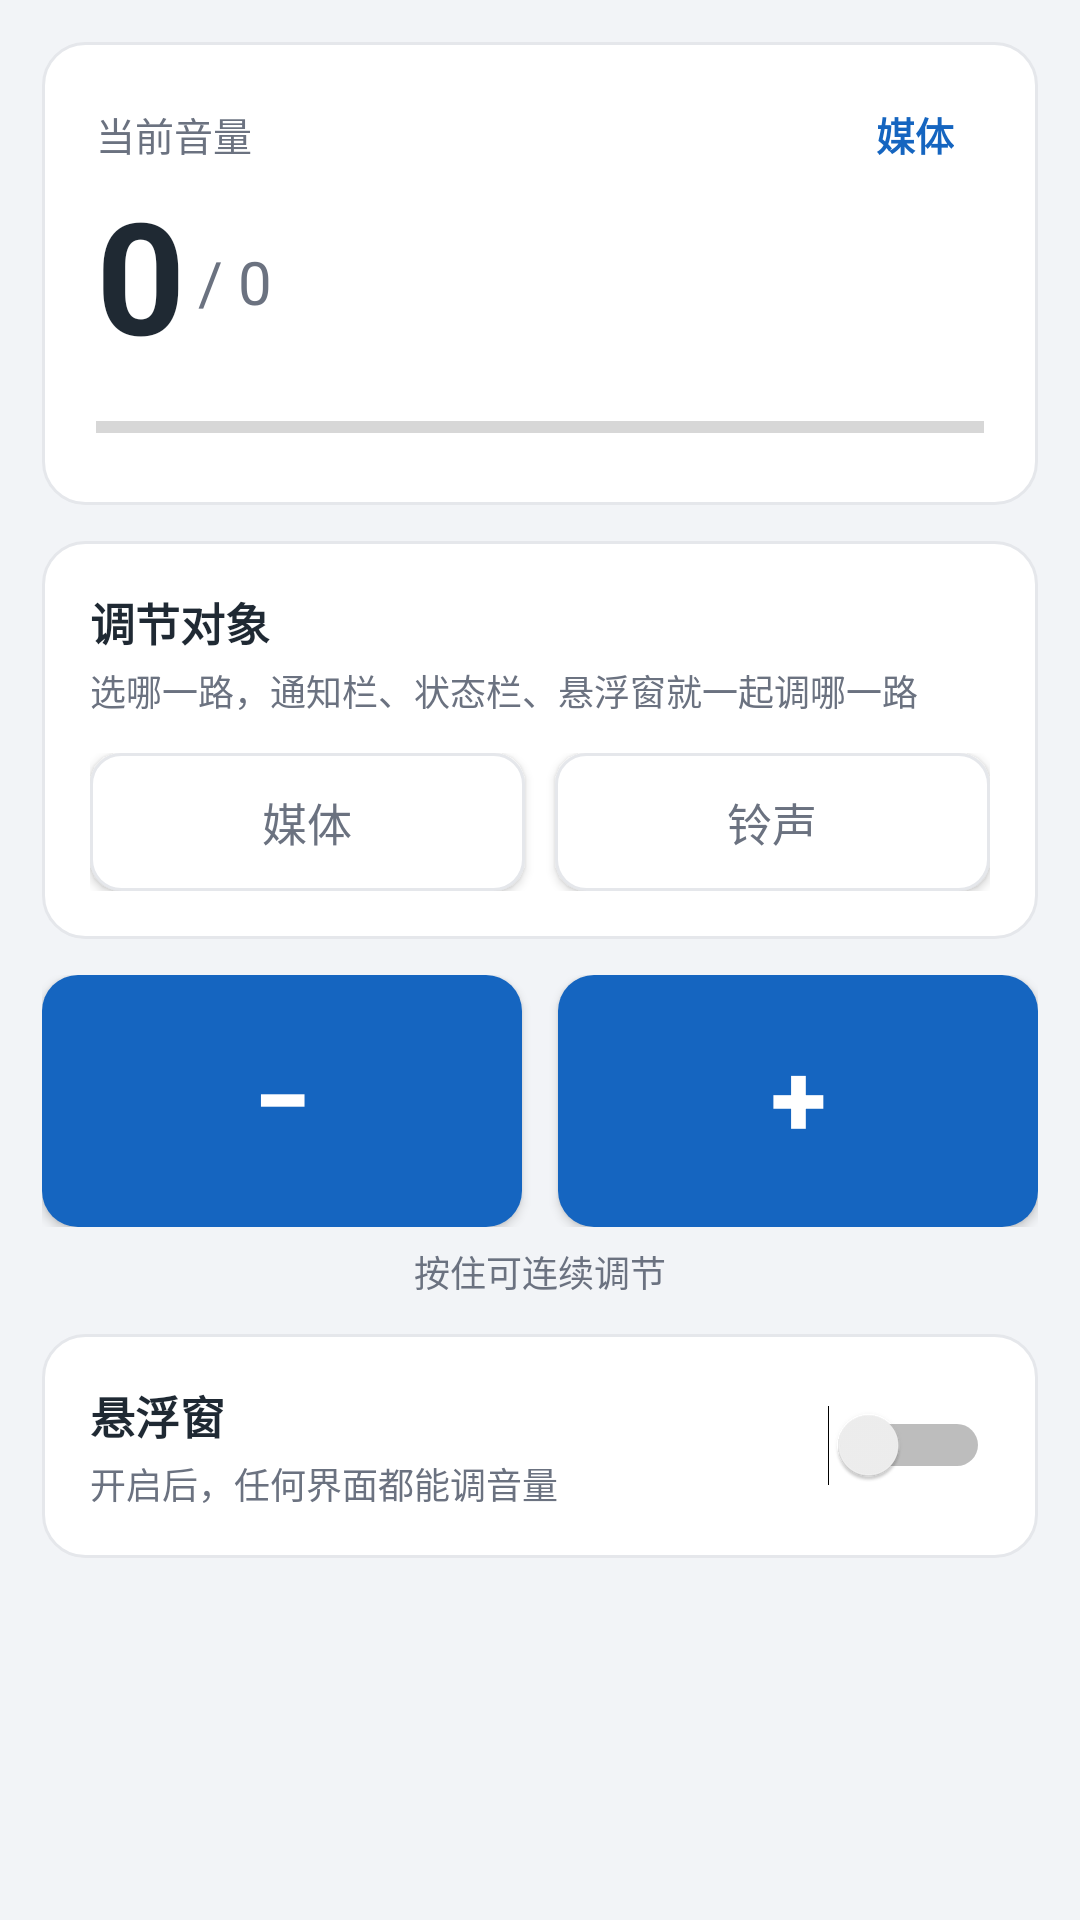

Layout XML and referenced resources for this Android screen:
<!-- AndroidManifest.xml: application theme AppTheme -->
<!-- res/layout/page_volume.xml -->
<?xml version="1.0" encoding="utf-8"?>

<LinearLayout xmlns:android="http://schemas.android.com/apk/res/android"
    android:layout_width="match_parent"
    android:layout_height="wrap_content"
    android:orientation="vertical"
    android:paddingStart="14dp"
    android:paddingTop="14dp"
    android:paddingEnd="14dp"
    android:paddingBottom="18dp">

    
    <LinearLayout
        android:layout_width="match_parent"
        android:layout_height="wrap_content"
        android:background="@drawable/card_bg"
        android:orientation="vertical"
        android:padding="18dp">

        <LinearLayout
            android:layout_width="match_parent"
            android:layout_height="wrap_content"
            android:gravity="center_vertical"
            android:orientation="horizontal">

            <TextView
                android:layout_width="0dp"
                android:layout_height="wrap_content"
                android:layout_weight="1"
                android:text="@string/card_volume"
                android:textColor="@color/text_sub"
                android:textSize="13sp" />

            <TextView
                android:id="@+id/tvStreamName"
                android:layout_width="wrap_content"
                android:layout_height="wrap_content"
                android:background="@drawable/tab_bg"
                android:paddingStart="10dp"
                android:paddingTop="3dp"
                android:paddingEnd="10dp"
                android:paddingBottom="3dp"
                android:text="@string/stream_media"
                android:textColor="@color/primary"
                android:textSize="13sp"
                android:textStyle="bold" />
        </LinearLayout>

        <LinearLayout
            android:layout_width="match_parent"
            android:layout_height="wrap_content"
            android:layout_marginTop="6dp"
            android:gravity="center_vertical"
            android:orientation="horizontal">

            <TextView
                android:id="@+id/tvVolumeNow"
                android:layout_width="wrap_content"
                android:layout_height="wrap_content"
                android:includeFontPadding="false"
                android:text="0"
                android:textColor="@color/text_main"
                android:textSize="52sp"
                android:textStyle="bold" />

            <TextView
                android:id="@+id/tvVolumeMax"
                android:layout_width="wrap_content"
                android:layout_height="wrap_content"
                android:layout_marginStart="4dp"
                android:text="/ 0"
                android:textColor="@color/text_sub"
                android:textSize="20sp" />

            <View
                android:layout_width="0dp"
                android:layout_height="1dp"
                android:layout_weight="1" />

            <TextView
                android:id="@+id/tvMuted"
                android:layout_width="wrap_content"
                android:layout_height="wrap_content"
                android:text="@string/state_muted"
                android:textColor="@color/warn"
                android:textSize="13sp"
                android:textStyle="bold"
                android:visibility="gone" />
        </LinearLayout>

        <ProgressBar
            android:id="@+id/pbVolume"
            style="@android:style/Widget.Material.ProgressBar.Horizontal"
            android:layout_width="match_parent"
            android:layout_height="wrap_content"
            android:layout_marginTop="10dp"
            android:max="15"
            android:progress="0"
            android:progressTint="@color/primary" />
    </LinearLayout>

    
    <LinearLayout
        android:layout_width="match_parent"
        android:layout_height="wrap_content"
        android:layout_marginTop="12dp"
        android:background="@drawable/card_bg"
        android:orientation="vertical"
        android:padding="16dp">

        <TextView
            android:layout_width="match_parent"
            android:layout_height="wrap_content"
            android:text="@string/stream_switch_head"
            android:textColor="@color/text_main"
            android:textSize="15sp"
            android:textStyle="bold" />

        <TextView
            android:layout_width="match_parent"
            android:layout_height="wrap_content"
            android:layout_marginTop="3dp"
            android:text="@string/stream_switch_desc"
            android:textColor="@color/text_sub"
            android:textSize="12sp" />

        <LinearLayout
            android:layout_width="match_parent"
            android:layout_height="wrap_content"
            android:layout_marginTop="12dp"
            android:orientation="horizontal">

            <Button
                android:id="@+id/btnStreamMedia"
                android:layout_width="0dp"
                android:layout_height="wrap_content"
                android:layout_weight="1"
                android:background="@drawable/seg_bg"
                android:minHeight="46dp"
                android:singleLine="true"
                android:text="@string/stream_media"
                android:textColor="@color/seg_text"
                android:textSize="15sp" />

            <Button
                android:id="@+id/btnStreamRing"
                android:layout_width="0dp"
                android:layout_height="wrap_content"
                android:layout_marginStart="10dp"
                android:layout_weight="1"
                android:background="@drawable/seg_bg"
                android:minHeight="46dp"
                android:singleLine="true"
                android:text="@string/stream_ring"
                android:textColor="@color/seg_text"
                android:textSize="15sp" />
        </LinearLayout>
    </LinearLayout>

    
    <LinearLayout
        android:layout_width="match_parent"
        android:layout_height="wrap_content"
        android:layout_marginTop="12dp"
        android:orientation="horizontal">

        <Button
            android:id="@+id/btnDown"
            android:layout_width="0dp"
            android:layout_height="84dp"
            android:layout_weight="1"
            android:background="@drawable/btn_primary"
            android:includeFontPadding="false"
            android:text="@string/overlay_minus"
            android:textColor="@color/white"
            android:textSize="34sp"
            android:textStyle="bold" />

        <Button
            android:id="@+id/btnUp"
            android:layout_width="0dp"
            android:layout_height="84dp"
            android:layout_marginStart="12dp"
            android:layout_weight="1"
            android:background="@drawable/btn_primary"
            android:includeFontPadding="false"
            android:text="@string/overlay_plus"
            android:textColor="@color/white"
            android:textSize="34sp"
            android:textStyle="bold" />
    </LinearLayout>

    <TextView
        android:layout_width="match_parent"
        android:layout_height="wrap_content"
        android:layout_marginTop="6dp"
        android:gravity="center"
        android:text="@string/hint_hold"
        android:textColor="@color/text_sub"
        android:textSize="12sp" />

    
    <LinearLayout
        android:layout_width="match_parent"
        android:layout_height="wrap_content"
        android:layout_marginTop="12dp"
        android:background="@drawable/card_bg"
        android:orientation="vertical"
        android:padding="16dp">

        <LinearLayout
            android:layout_width="match_parent"
            android:layout_height="wrap_content"
            android:gravity="center_vertical"
            android:orientation="horizontal">

            <LinearLayout
                android:layout_width="0dp"
                android:layout_height="wrap_content"
                android:layout_weight="1"
                android:orientation="vertical">

                <TextView
                    android:layout_width="wrap_content"
                    android:layout_height="wrap_content"
                    android:text="@string/card_overlay"
                    android:textColor="@color/text_main"
                    android:textSize="15sp"
                    android:textStyle="bold" />

                <TextView
                    android:id="@+id/tvOverlaySub"
                    android:layout_width="wrap_content"
                    android:layout_height="wrap_content"
                    android:layout_marginTop="3dp"
                    android:text="@string/overlay_sub_off"
                    android:textColor="@color/text_sub"
                    android:textSize="12sp" />
            </LinearLayout>

            <Switch
                android:id="@+id/swOverlay"
                android:layout_width="wrap_content"
                android:layout_height="wrap_content"
                android:layout_marginStart="8dp" />
        </LinearLayout>
    </LinearLayout>
</LinearLayout>
<!-- resources referenced by this layout -->
<resources>
  <color name="primary">#1565C0</color>
  <color name="text_main">#1F2933</color>
  <color name="text_sub">#6B7280</color>
  <color name="warn">#C62828</color>
  <color name="white">#FFFFFF</color>
  <!-- drawable btn_primary (drawable) -->
  <?xml version="1.0" encoding="utf-8"?>
  
  <selector xmlns:android="http://schemas.android.com/apk/res/android">
      <item android:state_pressed="true">
          <shape android:shape="rectangle">
              <solid android:color="@color/primary_dark" />
              <corners android:radius="12dp" />
          </shape>
      </item>
      <item>
          <shape android:shape="rectangle">
              <solid android:color="@color/primary" />
              <corners android:radius="12dp" />
          </shape>
      </item>
  </selector>
  <!-- drawable card_bg (drawable) -->
  <?xml version="1.0" encoding="utf-8"?>
  
  <shape xmlns:android="http://schemas.android.com/apk/res/android"
      android:shape="rectangle">
      <solid android:color="@color/card" />
      <corners android:radius="14dp" />
      <stroke
          android:width="1dp"
          android:color="@color/divider" />
  </shape>
  <!-- drawable tab_bg (drawable) -->
  <?xml version="1.0" encoding="utf-8"?>
  
  <selector xmlns:android="http://schemas.android.com/apk/res/android">
      <item android:state_selected="true">
          <shape android:shape="rectangle">
              <solid android:color="@color/primary_light" />
              <corners android:radius="12dp" />
          </shape>
      </item>
      <item android:state_pressed="true">
          <shape android:shape="rectangle">
              <solid android:color="#EEF2F6" />
              <corners android:radius="12dp" />
          </shape>
      </item>
      <item>
          <shape android:shape="rectangle">
              <solid android:color="#00000000" />
          </shape>
      </item>
  </selector>
  <string name="card_overlay">悬浮窗</string>
  <string name="card_volume">当前音量</string>
  <string name="hint_hold">按住可连续调节</string>
  <string name="overlay_minus">−</string>
  <string name="overlay_plus">+</string>
  <string name="overlay_sub_off">开启后，任何界面都能调音量</string>
  <string name="state_muted">已静音</string>
  <string name="stream_media">媒体</string>
  <string name="stream_ring">铃声</string>
  <string name="stream_switch_desc">选哪一路，通知栏、状态栏、悬浮窗就一起调哪一路</string>
  <string name="stream_switch_head">调节对象</string>
  <style name="AppTheme" parent="@android:style/Theme.Material.Light.NoActionBar">
          <item name="android:windowBackground">@color/bg</item>
          <item name="android:colorPrimary">@color/primary</item>
          <item name="android:colorPrimaryDark">@color/primary_dark</item>
          <item name="android:colorAccent">@color/accent</item>
          <item name="android:statusBarColor">@color/primary_dark</item>
          
          <item name="android:windowLightStatusBar">false</item>
      </style>
  <color name="primary_dark">#0D47A1</color>
  <color name="card">#FFFFFF</color>
  <color name="divider">#E5E7EB</color>
  <color name="primary_light">#E3F2FD</color>
  <color name="bg">#F2F4F7</color>
  <color name="accent">#0288D1</color>
</resources>
